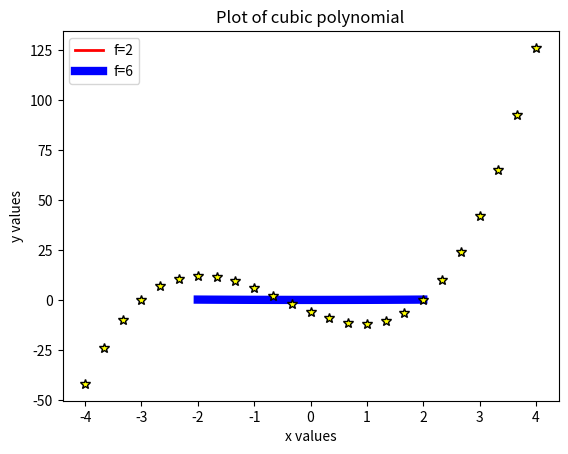
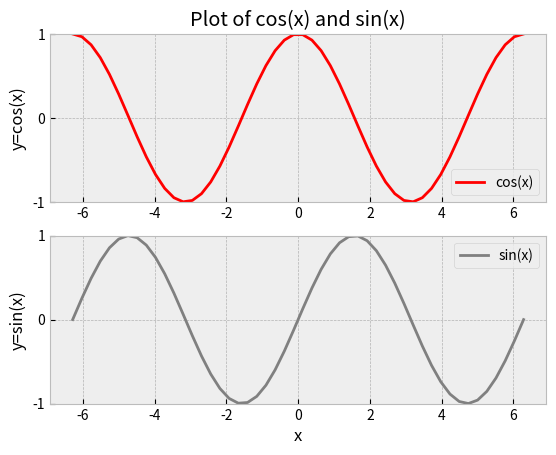

The script that saved these images, in order:
# By submitting this assignment, I agree to the following:
# "Aggies do not lie, cheat, or steal, or tolerate those who do."
# "I have not given or received any unauthorized aid on this assignment."
#
# [redacted]
# [redacted]
# Assignment: Lab 12.13
# Date: 11/18/2023
import matplotlib.pyplot as plt
import numpy as np
import math
# As a team, we have gone through all required sections of the # tutorial, and each team member understands the material
def num_1():
    x = np.linspace(-2, 2,)
    y1 = (1 / (4 * 2)) * x ** 2
    y2 = (1 / (4 * 6)) * x ** 2

    plt.plot(x, y1, color='red', linewidth = 2.0, label = 'f=2')
    plt.plot(x, y2, color='blue', linewidth = 6.0, label = 'f=6')
    plt.title('Parabola plots with varying focal length')
    plt.xlabel('x')
    plt.ylabel('y')
    plt.legend()
    plt.show()


num_1()
def stars():
    x = np.linspace(-4,4, 25)
    y1 = (2 * x ** 3) + (3 * x ** 2) - (11 * x) - 6

    plt.plot(x, y1, "*", color='yellow', markeredgecolor='k', markersize='7')
    plt.title('Plot of cubic polynomial')
    plt.xlabel('x values')
    plt.ylabel('y values')
    plt.show()

stars()



def cos_sin():
    x = np.linspace(-2 * np.pi, 2 * np.pi)
    y1 = np.cos(x)
    y2 = np.sin(x)

    plt.figure()
    plt.style.use('bmh')

    plt.subplot(211)
    plt.title('Plot of cos(x) and sin(x)')
    plt.plot(x, y1, label='cos(x)', color='red')
    plt.legend(loc='lower right')
    plt.ylim(-1, 1)
    plt.yticks([-1, 0, 1])
    plt.ylabel('y=cos(x)')

    plt.subplot(212)
    plt.plot(x, y2, label='sin(x)', color='grey')
    plt.legend()
    plt.ylim(-1, 1)
    plt.yticks([-1, 0, 1])
    plt.ylabel('y=sin(x)')
    plt.xlabel('x')

    plt.show()

cos_sin()